10-way image classification set "images" from GitHub (BeObm/PlantGraphNet); label vocabulary: amm, calluna, empetrum, grass, lichens, myrica, non-vegetation, rosa rugosa, salix, trees.

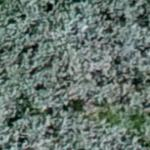
Label: salix

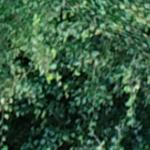
Label: trees

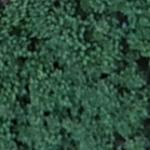
Label: myrica

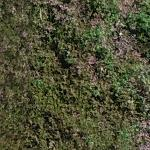
Label: calluna

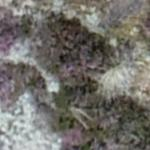
Label: lichens

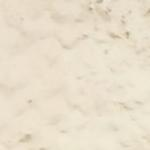
Label: non-vegetation
